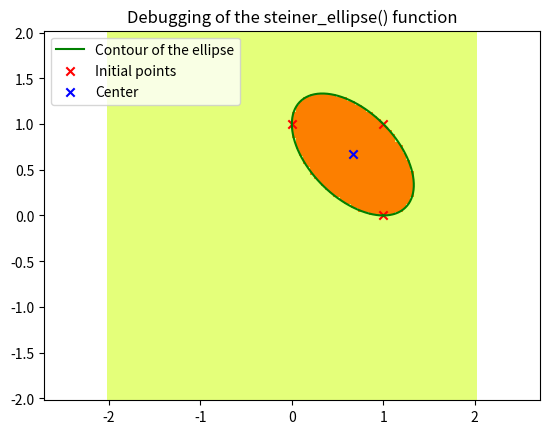

Python code for this plot:
import numpy as np
import matplotlib.pyplot as plt


def steiner_ellipse(p1, p2, p3, verbosity=0):
    """
    An ellipse centered in p can be defined with
    (u − p)† D (u − p) <= 1
    where p is its center.

    This function calculates the smallest ellipse that passes through the 3 points given in 
    argument. The ellipse definition is returned as the D matrix and the p vector. The Steiner 
    algorithm is the one implemented by this function.

    :param p1: first point
    :param p2: second point
    :param p3: third point
    :param verbosity: verbosity level
    :return: D matrix, p point
    """
    # Conversion of the points into numpy vectors
    p1_, p2_, p3_ = np.array(p1), np.array(p2), np.array(p3)

    # * * * * * #
    # Verification that the ellipse can be drawn

    # 3 different points
    assert (p1_ != p2_).any() and (p2_ != p3_).any(), "The three points must be distinct."

    # Points are not colinear
    delta1 = p2_ - p1_
    delta2 = p3_ - p2_

    if (delta1[0] != 0) and (delta2[0] != 0):
        # Avoid division by 0
        slope1 = delta1[1] / delta1[0]
        slope2 = delta2[1] / delta2[0]
        assert slope1 != slope2, "The three points must not be colinear."

    else:
        assert (delta1[0] != 0) or (delta1[1] != 0), "The three points must not be colinear."
    
    # * * * * * #
    # Center of the ellipse
    p = (p1_ + p2_ + p3_) / 3  # Center of the ellipse
    
    # Useful vectors
    f1 = p1_ - p
    f2 = (p3_ - p2_) / np.sqrt(3)

    # Function that travels around the ellipse for 0 <= t <= 2pi
    contour = lambda t: p + f1 * np.cos(t) + f2 * np.sin(t)

    # Definition of t0 (see Steiner method)
    t0 = np.arctan(2 * f1 @ f2 / (f1@f1 - f2@f2)) / 2

    # Ellipse axes
    axis1 = contour(t0) - contour(t0 + np.pi)
    axis2 = contour(t0 + np.pi/2) - contour(t0 - np.pi/2)

    # Temporary D matrix
    # An upright ellipse is defined by a diagonal matrix for which each diagonal value is the square
    # of the inverse of the half length of one axis.
    D_ = np.diag([(2 / np.linalg.norm(axis1))**2, (2 / np.linalg.norm(axis2))**2])

    # Rotation matrix
    theta = np.arctan2(*axis2)
    rotation_matrix = np.array([
        [np.cos(theta), -np.sin(theta)],
        [np.sin(theta), np.cos(theta)],
    ])

    # D matrix
    D = rotation_matrix.T @ D_ @ rotation_matrix

    # Debug printing
    if verbosity >= 5:
        points = np.array([p1_, p2_, p3_])
        t_range = np.linspace(0, 2*np.pi, 100)
        ellipse = np.array([contour(t_) for t_ in t_range]).T
        
        density = 100
        x = np.linspace(-2, 2, density)
        y = np.linspace(-2, 2, density)
        x_mesh, y_mesh = np.meshgrid(x, y)
        point_mesh = np.stack([x_mesh, y_mesh], axis=-1)

        in_ellipse = is_inside_ellipse(point_mesh, D, p)

        plt.plot(ellipse[0], ellipse[1], c="g", label="Contour of the ellipse")
        plt.pcolormesh(x_mesh, y_mesh, in_ellipse, cmap="Wistia", label="Ellipse region")
        plt.scatter(points[:, 0], points[:, 1], marker="x", color="r", label="Initial points")
        plt.scatter(*p, marker="x", color="b", label="Center")
        plt.title("Debugging of the steiner_ellipse() function")
        plt.legend()
        plt.axis("equal")
        plt.show()
    
    # Returning the results
    return D, p


def is_inside_ellipse(u, D, p):
    """
    Determines if a point u = (x, y) is inside the ellipse defined by D and p. u can also be an 
    array of points for which the last dimension is of size 2. The function will return an array of
    of the same shape than u, but without the last dimension.

    :param u: point to be tested
    :param D: matrix definition of the ellipse
    :param p: center of the ellipse

    :return: True if the point is inside the ellipse
    """
    vector = u - p
    is_inside = np.einsum("...i,ij,...j->...", vector, D, vector) <= 1

    return is_inside


if __name__ == "__main__":
    # Points defining the ellipse
    p1 = np.array([1, 0])
    p2 = np.array([0, 1])
    p3 = np.array([1, 1])

    # Find the ellipse
    D, p = steiner_ellipse(p1, p2, p3, verbosity=5)

    # Testing the 'is_inside_ellipse()' function ...
    # ... with many points
    points_to_test = np.array([
        [1, 1],
        [1, 0],
        [0, 0],
    ])

    result = is_inside_ellipse(points_to_test, D, p)
    print(result)

    # ... with one point
    point_to_test = (1, 0)
    result = is_inside_ellipse(point_to_test, D, p)
    print(result)
